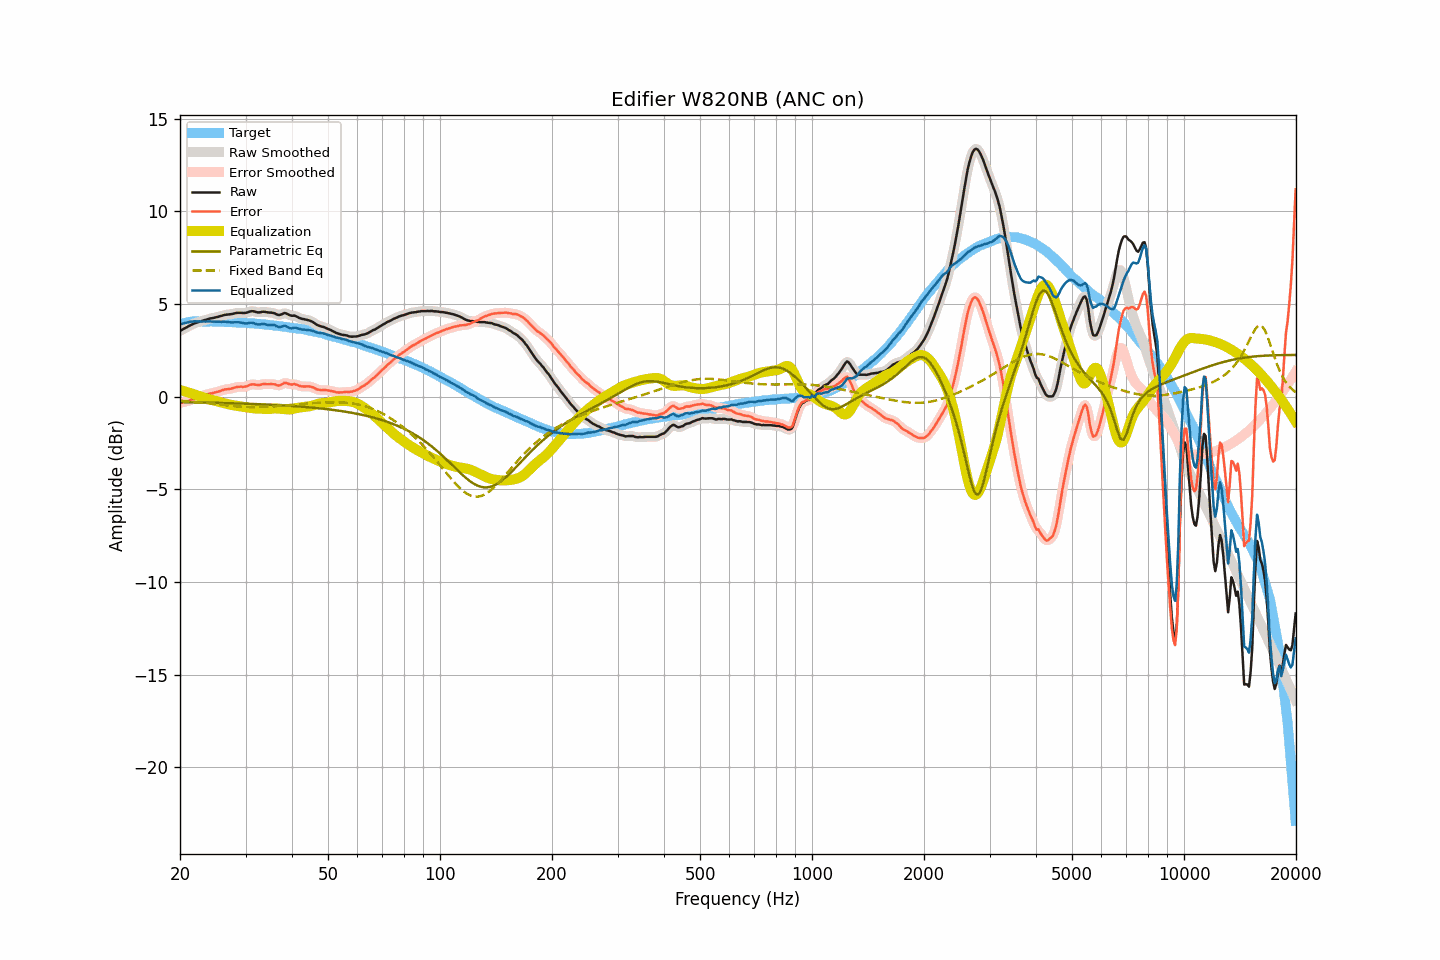

The file beside this chart, header and first rows:
frequency, raw, smoothed, error, error_smoothed, equalization, parametric_eq, fixed_band_eq, equalized_raw, equalized_smoothed, target
20.00, 3.54, 3.54, -0.35, -0.35, 0.35, -0.30, -0.22, 3.89, 3.89, 3.89
20.20, 3.59, 3.59, -0.33, -0.33, 0.33, -0.30, -0.23, 3.92, 3.92, 3.92
20.40, 3.64, 3.64, -0.31, -0.31, 0.30, -0.30, -0.23, 3.95, 3.94, 3.95
20.61, 3.69, 3.69, -0.28, -0.28, 0.28, -0.31, -0.24, 3.97, 3.97, 3.96
20.81, 3.73, 3.73, -0.26, -0.26, 0.25, -0.31, -0.25, 3.99, 3.99, 3.99
21.02, 3.78, 3.78, -0.24, -0.24, 0.23, -0.31, -0.25, 4.01, 4.01, 4.02
21.23, 3.83, 3.83, -0.20, -0.21, 0.20, -0.31, -0.26, 4.03, 4.03, 4.03
21.44, 3.87, 3.87, -0.17, -0.17, 0.17, -0.31, -0.27, 4.04, 4.05, 4.04
21.66, 3.91, 3.91, -0.14, -0.14, 0.14, -0.31, -0.28, 4.05, 4.06, 4.05
21.87, 3.95, 3.95, -0.10, -0.11, 0.11, -0.31, -0.28, 4.06, 4.06, 4.05
22.09, 3.98, 3.98, -0.08, -0.08, 0.08, -0.32, -0.29, 4.06, 4.06, 4.06
22.31, 4.01, 4.01, -0.05, -0.05, 0.05, -0.32, -0.30, 4.06, 4.06, 4.06
22.54, 4.04, 4.04, -0.02, -0.02, 0.02, -0.32, -0.31, 4.06, 4.06, 4.06
22.76, 4.06, 4.06, 0.00, 0.01, -0.01, -0.32, -0.32, 4.05, 4.05, 4.06
22.99, 4.09, 4.09, 0.04, 0.04, -0.04, -0.32, -0.33, 4.05, 4.05, 4.05
23.22, 4.12, 4.12, 0.07, 0.07, -0.07, -0.32, -0.33, 4.05, 4.05, 4.05
23.45, 4.14, 4.14, 0.09, 0.10, -0.09, -0.33, -0.34, 4.05, 4.05, 4.05
23.69, 4.17, 4.17, 0.12, 0.12, -0.12, -0.33, -0.35, 4.05, 4.05, 4.05
23.92, 4.19, 4.19, 0.14, 0.14, -0.14, -0.33, -0.36, 4.05, 4.05, 4.05
24.16, 4.22, 4.21, 0.17, 0.16, -0.16, -0.33, -0.37, 4.06, 4.05, 4.05
24.40, 4.23, 4.23, 0.18, 0.18, -0.18, -0.33, -0.38, 4.05, 4.05, 4.05
24.65, 4.25, 4.25, 0.21, 0.20, -0.21, -0.33, -0.39, 4.04, 4.05, 4.04
24.89, 4.27, 4.27, 0.23, 0.23, -0.23, -0.34, -0.40, 4.04, 4.04, 4.04
25.14, 4.29, 4.29, 0.25, 0.25, -0.25, -0.34, -0.41, 4.04, 4.04, 4.04
25.39, 4.31, 4.31, 0.27, 0.27, -0.28, -0.34, -0.42, 4.03, 4.03, 4.04
25.65, 4.34, 4.34, 0.30, 0.30, -0.30, -0.34, -0.43, 4.04, 4.03, 4.04
25.91, 4.36, 4.36, 0.33, 0.33, -0.33, -0.35, -0.44, 4.03, 4.04, 4.03
26.16, 4.39, 4.39, 0.36, 0.36, -0.35, -0.35, -0.45, 4.04, 4.04, 4.03
26.43, 4.41, 4.41, 0.38, 0.38, -0.37, -0.35, -0.46, 4.04, 4.04, 4.03
26.69, 4.42, 4.42, 0.40, 0.40, -0.39, -0.35, -0.47, 4.03, 4.03, 4.02
26.96, 4.43, 4.43, 0.41, 0.41, -0.41, -0.35, -0.48, 4.02, 4.02, 4.02
27.23, 4.44, 4.44, 0.42, 0.42, -0.43, -0.36, -0.49, 4.01, 4.01, 4.02
27.50, 4.45, 4.45, 0.43, 0.43, -0.45, -0.36, -0.50, 4.00, 4.00, 4.02
27.77, 4.47, 4.47, 0.46, 0.46, -0.47, -0.36, -0.51, 4.00, 4.00, 4.01
28.05, 4.49, 4.49, 0.48, 0.49, -0.48, -0.36, -0.52, 4.01, 4.01, 4.01
28.33, 4.51, 4.51, 0.51, 0.51, -0.49, -0.37, -0.53, 4.02, 4.01, 4.00
28.62, 4.52, 4.52, 0.52, 0.52, -0.50, -0.37, -0.53, 4.01, 4.01, 3.99
28.90, 4.52, 4.52, 0.53, 0.53, -0.52, -0.37, -0.54, 4.00, 4.00, 3.99
29.19, 4.52, 4.52, 0.54, 0.53, -0.53, -0.38, -0.55, 3.99, 3.99, 3.98
29.48, 4.51, 4.51, 0.52, 0.53, -0.54, -0.38, -0.55, 3.97, 3.97, 3.99
29.78, 4.51, 4.51, 0.53, 0.53, -0.56, -0.38, -0.56, 3.95, 3.95, 3.98
30.08, 4.52, 4.52, 0.54, 0.55, -0.57, -0.38, -0.56, 3.95, 3.95, 3.98
30.38, 4.54, 4.55, 0.58, 0.58, -0.59, -0.39, -0.57, 3.95, 3.96, 3.96
30.68, 4.58, 4.57, 0.62, 0.62, -0.60, -0.39, -0.57, 3.98, 3.97, 3.96
30.99, 4.60, 4.60, 0.65, 0.65, -0.62, -0.39, -0.57, 3.98, 3.98, 3.95
31.30, 4.61, 4.61, 0.66, 0.66, -0.63, -0.40, -0.57, 3.98, 3.98, 3.95
31.61, 4.60, 4.59, 0.65, 0.65, -0.64, -0.40, -0.57, 3.96, 3.96, 3.95
31.93, 4.57, 4.57, 0.64, 0.64, -0.65, -0.40, -0.57, 3.92, 3.93, 3.93
32.24, 4.55, 4.55, 0.63, 0.63, -0.65, -0.41, -0.57, 3.90, 3.90, 3.92
32.57, 4.54, 4.54, 0.62, 0.63, -0.65, -0.41, -0.57, 3.89, 3.89, 3.92
32.89, 4.55, 4.55, 0.63, 0.64, -0.65, -0.41, -0.57, 3.90, 3.90, 3.92
33.22, 4.57, 4.57, 0.67, 0.66, -0.65, -0.42, -0.57, 3.92, 3.91, 3.90
33.55, 4.58, 4.57, 0.68, 0.67, -0.66, -0.42, -0.56, 3.92, 3.91, 3.90
33.89, 4.57, 4.57, 0.68, 0.68, -0.67, -0.43, -0.56, 3.90, 3.90, 3.89
34.23, 4.55, 4.55, 0.67, 0.67, -0.67, -0.43, -0.55, 3.88, 3.88, 3.88
34.57, 4.54, 4.54, 0.67, 0.67, -0.68, -0.43, -0.55, 3.86, 3.87, 3.87
34.92, 4.53, 4.53, 0.67, 0.67, -0.67, -0.44, -0.54, 3.86, 3.86, 3.86
35.27, 4.53, 4.53, 0.68, 0.68, -0.66, -0.44, -0.54, 3.87, 3.87, 3.85
35.62, 4.51, 4.51, 0.67, 0.67, -0.65, -0.45, -0.53, 3.86, 3.86, 3.84
35.97, 4.49, 4.48, 0.66, 0.65, -0.64, -0.45, -0.52, 3.85, 3.84, 3.83
... 635 more rows
